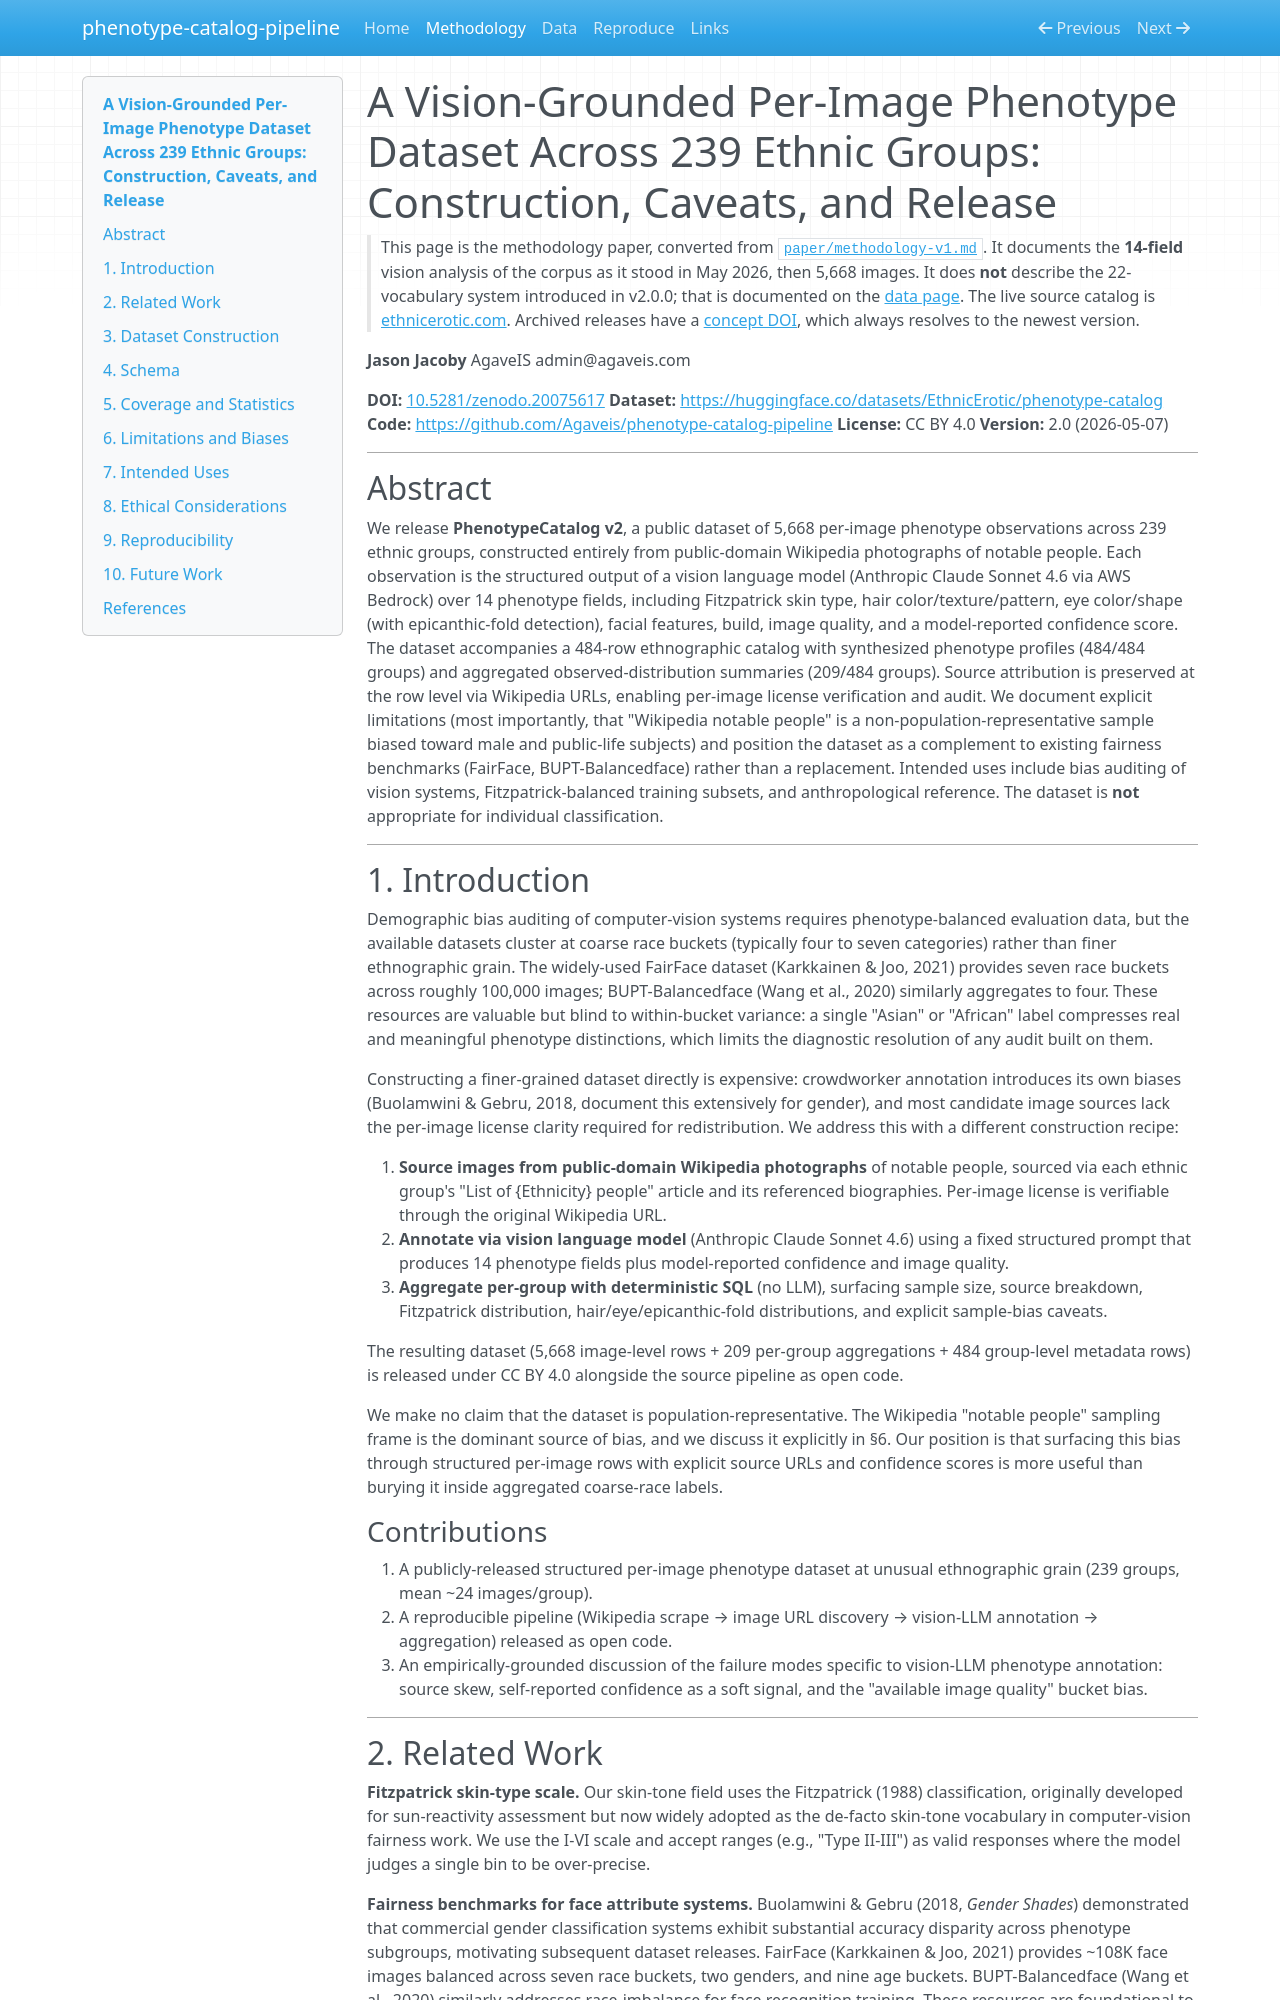

repository: Agaveis/phenotype-catalog-pipeline · page: methodology/index.html · generator: mkdocs

# A Vision-Grounded Per-Image Phenotype Dataset Across 239 Ethnic Groups: Construction, Caveats, and Release

> This page is the methodology paper, converted from [`paper/methodology-v1.md`](https://github.com/Agaveis/phenotype-catalog-pipeline/blob/main/paper/methodology-v1.md). It documents the **14-field** vision analysis of the corpus as it stood in May 2026, then 5,668 images. It does **not** describe the 22-vocabulary system introduced in v2.0.0; that is documented on the [data page](data.md). The live source catalog is [ethnicerotic.com](https://ethnicerotic.com/methodology). Archived releases have a [concept DOI](https://doi.org/10.5281/zenodo.20075616), which always resolves to the newest version.

**Jason Jacoby**
AgaveIS
admin@agaveis.com

**DOI:** [10.5281/zenodo.20075617](https://doi.org/10.5281/zenodo.20075617)
**Dataset:** <https://huggingface.co/datasets/EthnicErotic/phenotype-catalog>
**Code:** <https://github.com/Agaveis/phenotype-catalog-pipeline>
**License:** CC BY 4.0
**Version:** 2.0 (2026-05-07)

---

## Abstract

We release **PhenotypeCatalog v2**, a public dataset of 5,668 per-image phenotype observations across 239 ethnic groups, constructed entirely from public-domain Wikipedia photographs of notable people. Each observation is the structured output of a vision language model (Anthropic Claude Sonnet 4.6 via AWS Bedrock) over 14 phenotype fields, including Fitzpatrick skin type, hair color/texture/pattern, eye color/shape (with epicanthic-fold detection), facial features, build, image quality, and a model-reported confidence score. The dataset accompanies a 484-row ethnographic catalog with synthesized phenotype profiles (484/484 groups) and aggregated observed-distribution summaries (209/484 groups). Source attribution is preserved at the row level via Wikipedia URLs, enabling per-image license verification and audit. We document explicit limitations (most importantly, that "Wikipedia notable people" is a non-population-representative sample biased toward male and public-life subjects) and position the dataset as a complement to existing fairness benchmarks (FairFace, BUPT-Balancedface) rather than a replacement. Intended uses include bias auditing of vision systems, Fitzpatrick-balanced training subsets, and anthropological reference. The dataset is **not** appropriate for individual classification.

---

## 1. Introduction

Demographic bias auditing of computer-vision systems requires phenotype-balanced evaluation data, but the available datasets cluster at coarse race buckets (typically four to seven categories) rather than finer ethnographic grain. The widely-used FairFace dataset (Karkkainen & Joo, 2021) provides seven race buckets across roughly 100,000 images; BUPT-Balancedface (Wang et al., 2020) similarly aggregates to four. These resources are valuable but blind to within-bucket variance: a single "Asian" or "African" label compresses real and meaningful phenotype distinctions, which limits the diagnostic resolution of any audit built on them.

Constructing a finer-grained dataset directly is expensive: crowdworker annotation introduces its own biases (Buolamwini & Gebru, 2018, document this extensively for gender), and most candidate image sources lack the per-image license clarity required for redistribution. We address this with a different construction recipe:

1. **Source images from public-domain Wikipedia photographs** of notable people, sourced via each ethnic group's "List of {Ethnicity} people" article and its referenced biographies. Per-image license is verifiable through the original Wikipedia URL.
2. **Annotate via vision language model** (Anthropic Claude Sonnet 4.6) using a fixed structured prompt that produces 14 phenotype fields plus model-reported confidence and image quality.
3. **Aggregate per-group with deterministic SQL** (no LLM), surfacing sample size, source breakdown, Fitzpatrick distribution, hair/eye/epicanthic-fold distributions, and explicit sample-bias caveats.

The resulting dataset (5,668 image-level rows + 209 per-group aggregations + 484 group-level metadata rows) is released under CC BY 4.0 alongside the source pipeline as open code.

We make no claim that the dataset is population-representative. The Wikipedia "notable people" sampling frame is the dominant source of bias, and we discuss it explicitly in §6. Our position is that surfacing this bias through structured per-image rows with explicit source URLs and confidence scores is more useful than burying it inside aggregated coarse-race labels.

### Contributions

1. A publicly-released structured per-image phenotype dataset at unusual ethnographic grain (239 groups, mean ~24 images/group).
2. A reproducible pipeline (Wikipedia scrape → image URL discovery → vision-LLM annotation → aggregation) released as open code.
3. An empirically-grounded discussion of the failure modes specific to vision-LLM phenotype annotation: source skew, self-reported confidence as a soft signal, and the "available image quality" bucket bias.

---
